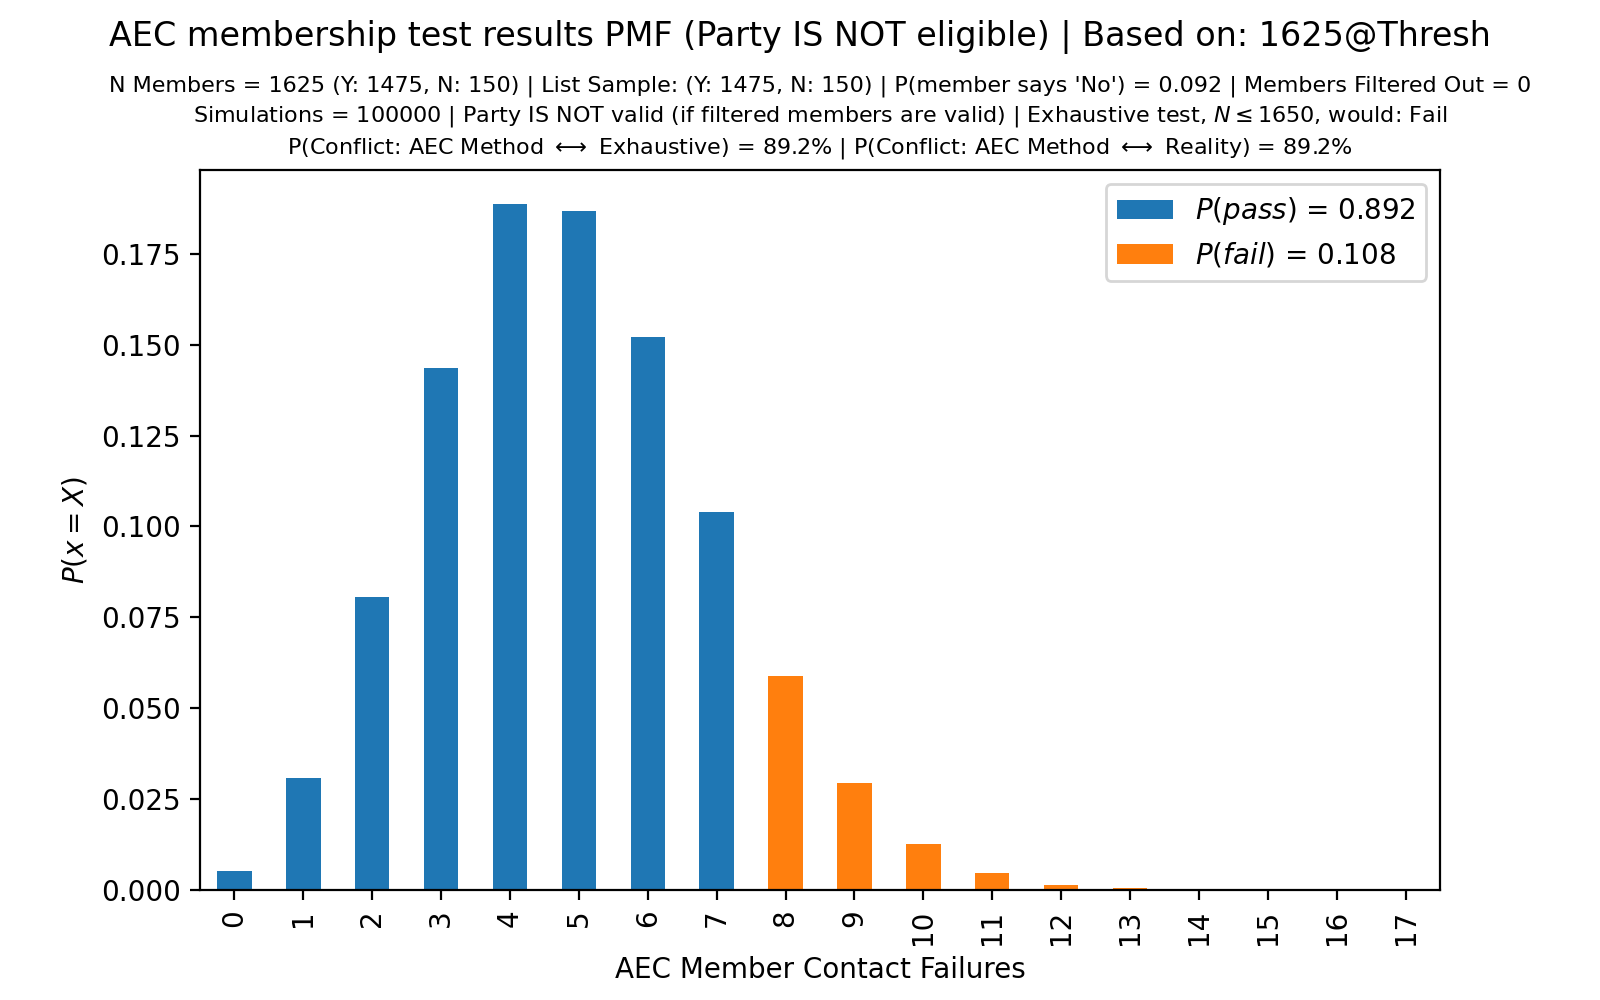

Values plotted in this chart, from the file beside it:
, $P(pass)$ = 0.892, $P(fail)$ = 0.108
0, 0.00525, 0.0
1, 0.03092, 0.0
2, 0.08069, 0.0
3, 0.1437, 0.0
4, 0.1886, 0.0
5, 0.1868, 0.0
6, 0.1522, 0.0
7, 0.104, 0.0
8, 0.0, 0.05878
9, 0.0, 0.02932
10, 0.0, 0.01266
11, 0.0, 0.00479
12, 0.0, 0.00149
13, 0.0, 0.00048
14, 0.0, 0.0001
15, 0.0, 3e-05
16, 0.0, 1e-05
17, 0.0, 0.0
